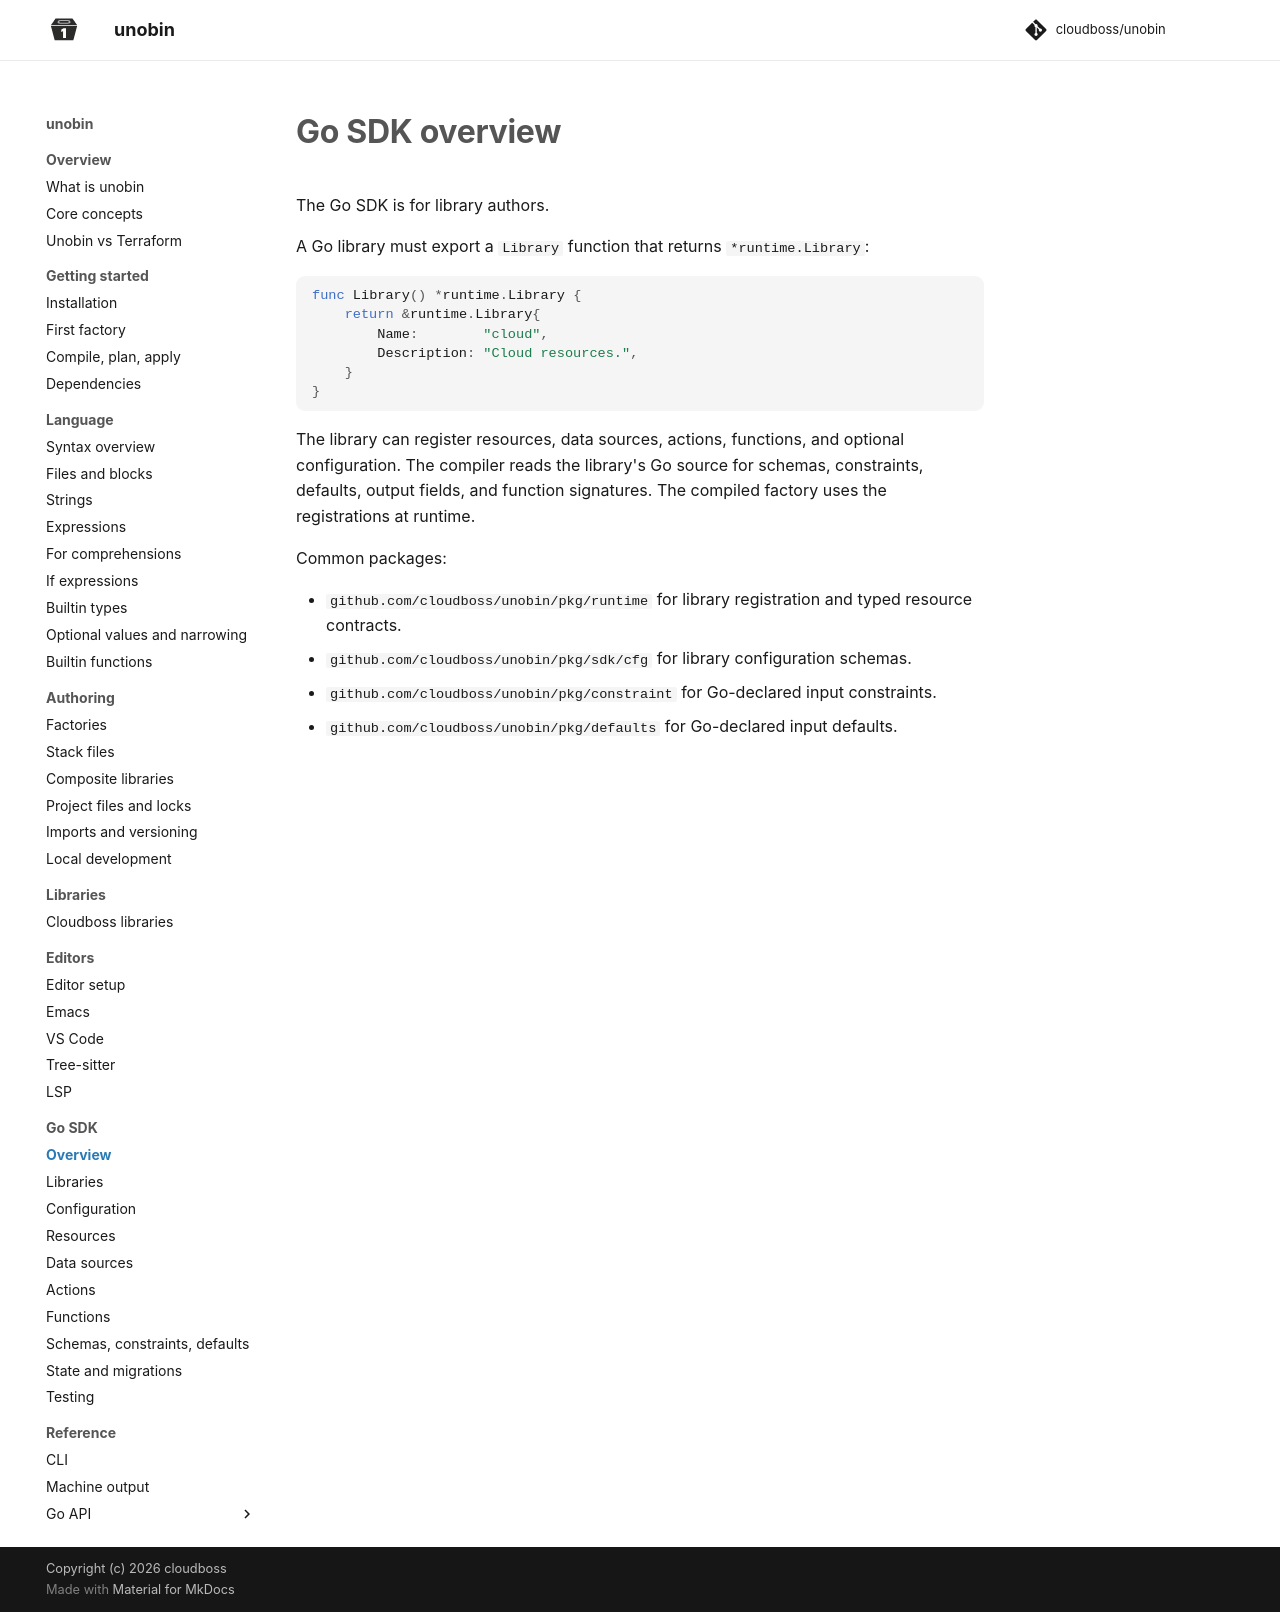

repository: cloudboss/unobin · page: v0.11.1/go-sdk/index.html · generator: mkdocs

# Go SDK overview

The Go SDK is for library authors.

A Go library must export a `Library` function that returns `*runtime.Library`:

```go
func Library() *runtime.Library {
    return &runtime.Library{
        Name:        "cloud",
        Description: "Cloud resources.",
        Compatibility: runtime.LibraryCompatibility{RequiredAPI: "1.0"},
    }
}
```

The library can register resources, data sources, actions, functions, and optional configuration. The compiler reads the library's Go source for schemas, constraints, defaults, output fields, and function signatures. The compiled factory uses the registrations at runtime.

Add at least one usable registration to the returned record. Declare the minimum
implementation API with literal strings; see [Libraries](libraries.md) for the
registration contract and migration guidance.

Common packages:

- `github.com/cloudboss/unobin/pkg/runtime` for library registration and typed resource contracts.
- `github.com/cloudboss/unobin/pkg/sdk/cfg` for library configuration schemas.
- `github.com/cloudboss/unobin/pkg/constraint` for Go-declared input constraints.
- `github.com/cloudboss/unobin/pkg/defaults` for Go-declared input defaults.
